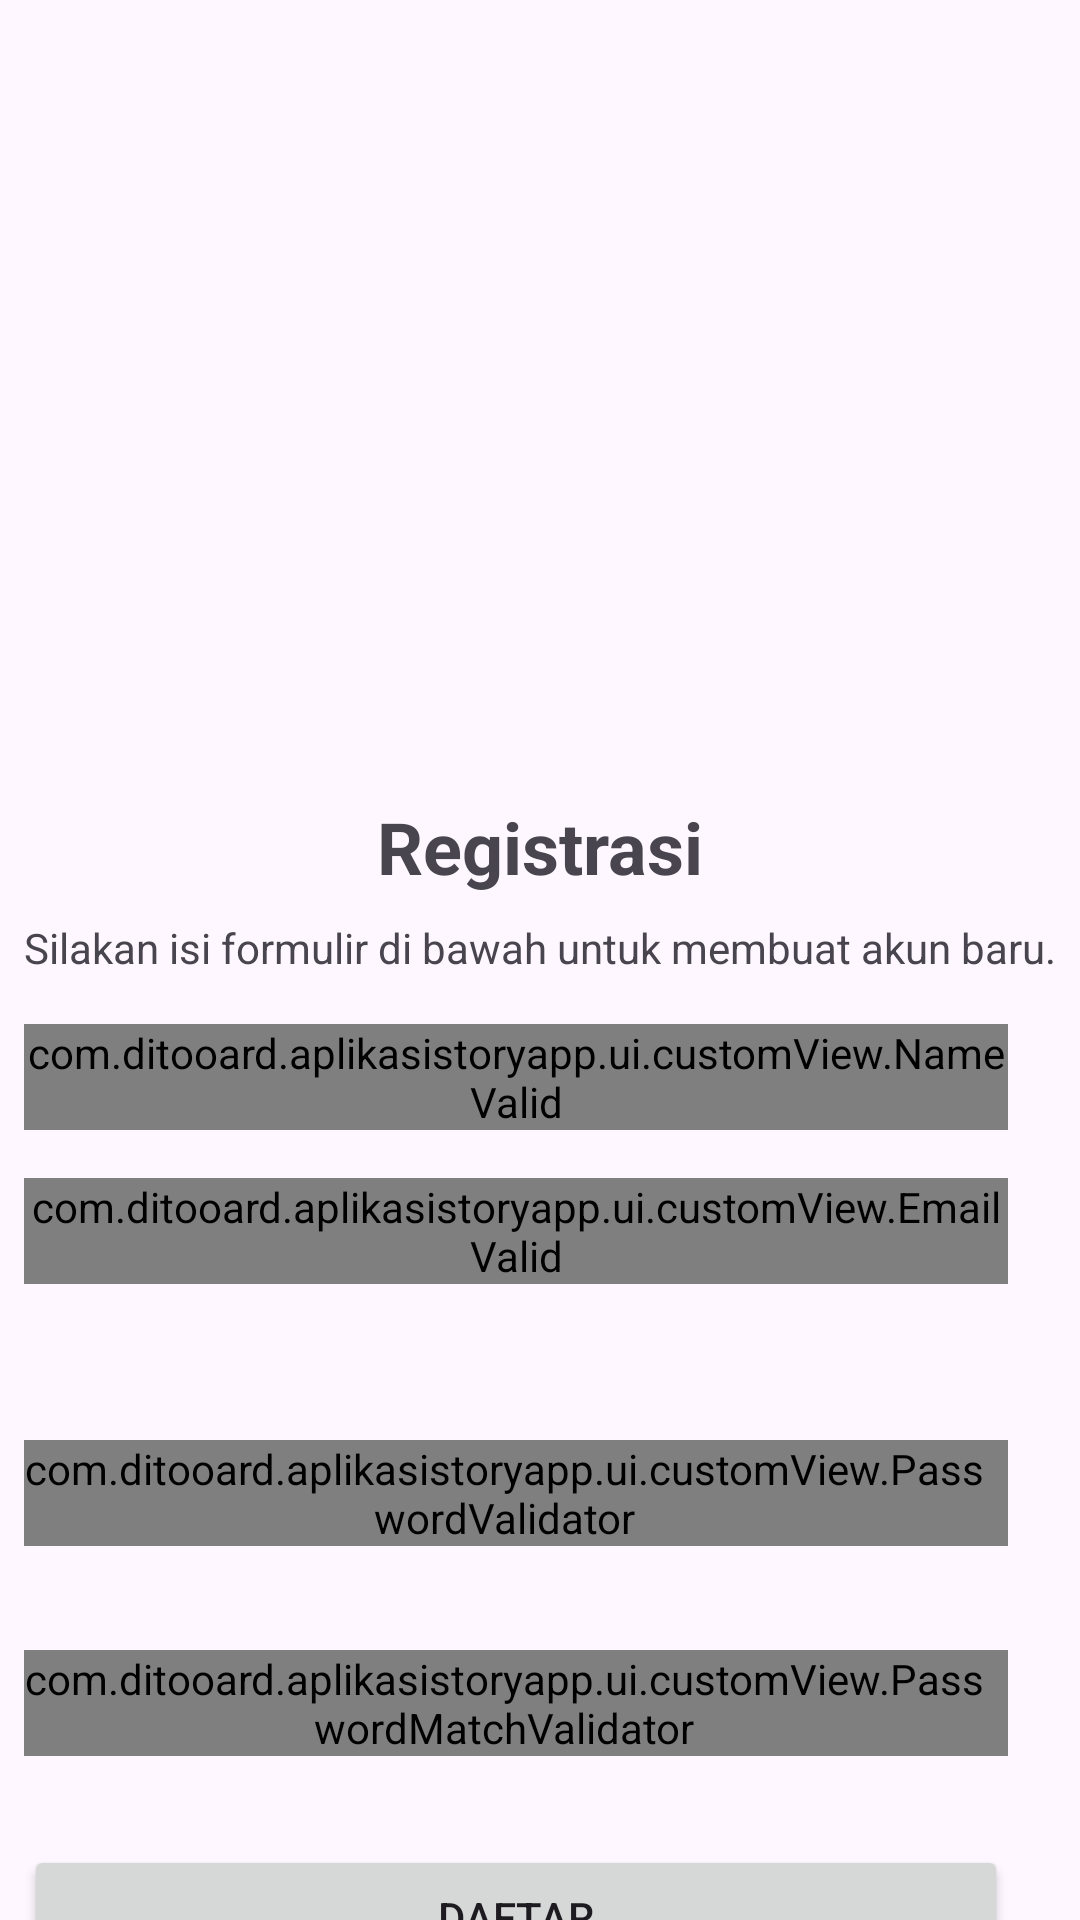

Produce the Android XML layout that renders to this screen, including the resource entries it uses.
<!-- AndroidManifest.xml: application theme Theme.AplikasiStoryApp -->
<!-- res/layout/activity_registrasi.xml -->
<?xml version="1.0" encoding="utf-8"?>
<androidx.constraintlayout.widget.ConstraintLayout xmlns:android="http://schemas.android.com/apk/res/android"
    xmlns:app="http://schemas.android.com/apk/res-auto"
    xmlns:tools="http://schemas.android.com/tools"
    android:id="@+id/main"
    android:layout_width="match_parent"
    android:layout_height="match_parent"
    tools:context=".ui.register.RegistrasiActivity">

    <ImageView
        android:id="@+id/registerImage"
        android:layout_width="150dp"
        android:layout_height="150dp"
        android:layout_marginTop="100dp"
        android:src="@drawable/register"
        app:layout_constraintEnd_toEndOf="parent"
        app:layout_constraintStart_toStartOf="parent"
        app:layout_constraintTop_toTopOf="parent" />

    <TextView
        android:id="@+id/registerTitle"
        android:layout_width="wrap_content"
        android:layout_height="wrap_content"
        android:layout_marginTop="16dp"
        android:text="@string/reg"
        android:textSize="24sp"
        android:textStyle="bold"
        app:layout_constraintEnd_toEndOf="@+id/registerImage"
        app:layout_constraintStart_toStartOf="@+id/registerImage"
        app:layout_constraintTop_toBottomOf="@id/registerImage" />

    <TextView
        android:id="@+id/registerDescription"
        android:layout_width="wrap_content"
        android:layout_height="wrap_content"
        android:layout_marginTop="8dp"
        android:text="@string/newStory"
        android:textSize="14sp"
        app:layout_constraintEnd_toEndOf="parent"
        app:layout_constraintStart_toStartOf="parent"
        app:layout_constraintTop_toBottomOf="@id/registerTitle" />

    <com.ditooard.aplikasistoryapp.ui.customView.NameValid
        android:id="@+id/nameEditText"
        android:layout_width="0dp"
        android:layout_height="wrap_content"
        android:layout_marginTop="16dp"
        android:layout_marginEnd="16dp"
        android:hint="@string/nameUser"
        android:inputType="textPersonName"
        app:layout_constraintEnd_toEndOf="@+id/registerDescription"
        app:layout_constraintStart_toStartOf="@+id/registerDescription"
        app:layout_constraintTop_toBottomOf="@id/registerDescription" />

    <com.ditooard.aplikasistoryapp.ui.customView.EmailValid
        android:id="@+id/emailEditText"
        android:layout_width="0dp"
        android:layout_height="wrap_content"
        android:layout_marginTop="16dp"
        android:layout_marginEnd="16dp"
        android:hint="@string/mailUser"
        android:inputType="textEmailAddress"
        app:layout_constraintEnd_toEndOf="@+id/registerDescription"
        app:layout_constraintStart_toStartOf="@+id/registerDescription"
        app:layout_constraintTop_toBottomOf="@id/nameEditText" />

    <com.ditooard.aplikasistoryapp.ui.customView.PasswordValidator
        android:id="@+id/passwordEditText"
        android:layout_width="0dp"
        android:layout_height="wrap_content"
        android:layout_marginTop="480dp"
        android:layout_marginEnd="16dp"
        android:drawableEnd="@drawable/ic_visible_on"
        android:hint="@string/passUser"
        android:inputType="textPassword"
        android:paddingEnd="8dp"
        app:layout_constraintEnd_toEndOf="@+id/registerDescription"
        app:layout_constraintHorizontal_bias="0.0"
        app:layout_constraintStart_toStartOf="@+id/registerDescription"
        app:layout_constraintTop_toTopOf="parent" />

    <com.ditooard.aplikasistoryapp.ui.customView.PasswordMatchValidator
        android:id="@+id/confirmPasswordEditText"
        android:layout_width="0dp"
        android:layout_height="wrap_content"
        android:layout_marginTop="550dp"
        android:layout_marginEnd="16dp"
        android:drawableEnd="@drawable/ic_visible_on"
        android:hint="@string/confirmPassUser"
        android:inputType="textPassword"
        android:paddingEnd="8dp"
        app:layout_constraintEnd_toEndOf="@+id/registerDescription"
        app:layout_constraintHorizontal_bias="1.0"
        app:layout_constraintStart_toStartOf="@+id/registerDescription"
        app:layout_constraintTop_toTopOf="parent" />

    <Button
        android:id="@+id/registerButton"
        android:layout_width="0dp"
        android:layout_height="wrap_content"
        android:layout_marginTop="615dp"
        android:layout_marginEnd="16dp"
        android:text="@string/daftar"
        app:layout_constraintEnd_toEndOf="@+id/registerDescription"
        app:layout_constraintHorizontal_bias="1.0"
        app:layout_constraintStart_toStartOf="@+id/registerDescription"
        app:layout_constraintTop_toTopOf="parent" />

    <ProgressBar
        android:id="@+id/progressBar"
        style="?android:attr/progressBarStyle"
        android:layout_width="wrap_content"
        android:layout_height="wrap_content"
        android:visibility="gone"
        app:layout_constraintBottom_toBottomOf="parent"
        app:layout_constraintEnd_toEndOf="parent"
        app:layout_constraintStart_toStartOf="parent"
        app:layout_constraintTop_toTopOf="parent" />


</androidx.constraintlayout.widget.ConstraintLayout>
<!-- resources referenced by this layout -->
<resources>
  <string name="confirmPassUser">Konfirmasi Password</string>
  <string name="daftar">Daftar</string>
  <string name="mailUser">Email</string>
  <string name="nameUser">Nama</string>
  <string name="newStory">Silakan isi formulir di bawah untuk membuat akun baru.</string>
  <string name="passUser">Password</string>
  <string name="reg">Registrasi</string>
  <style name="Theme.AplikasiStoryApp" parent="Base.Theme.AplikasiStoryApp" />
  <style name="Base.Theme.AplikasiStoryApp" parent="Theme.Material3.DayNight.NoActionBar">
          
          
      </style>
</resources>
